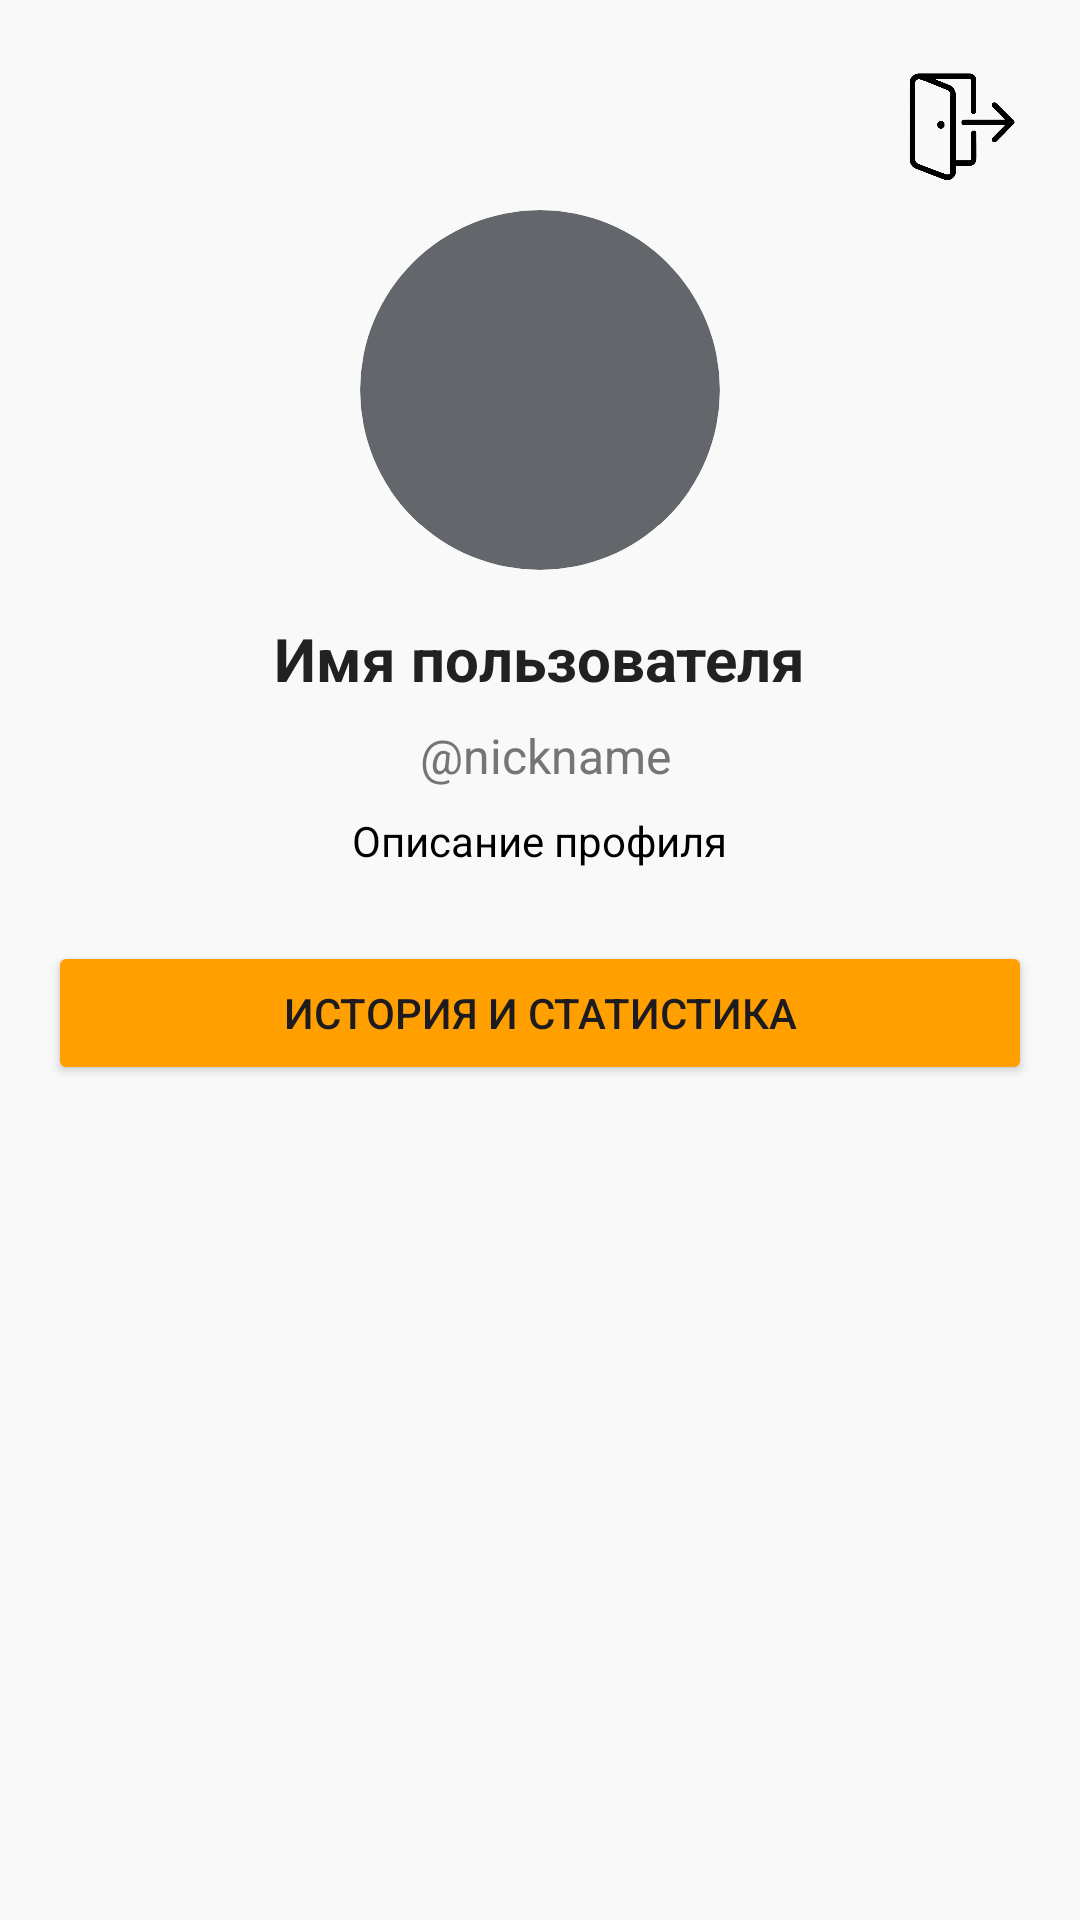

The Android layout XML behind this screen, and the referenced resources:
<!-- AndroidManifest.xml: application theme Theme.КалендарьЗадач -->
<!-- res/layout/fragment_profile.xml -->
<FrameLayout xmlns:android="http://schemas.android.com/apk/res/android"
    xmlns:app="http://schemas.android.com/apk/res-auto"
    android:layout_width="match_parent"
    android:layout_height="match_parent"
    android:background="@color/background">

    <ScrollView
        android:layout_width="match_parent"
        android:layout_height="match_parent"
        android:background="@color/background"
        android:padding="16dp">

        <LinearLayout
            android:layout_width="match_parent"
            android:layout_height="wrap_content"
            android:gravity="center_horizontal"
            android:orientation="vertical">

            <ImageView
                android:id="@+id/settingsButton"
                android:layout_width="64dp"
                android:layout_height="54dp"
                android:layout_gravity="left"
                android:src="@drawable/baseline_settings_24"/>

            <ImageView
                android:id="@+id/profileImage"
                android:layout_width="120dp"
                android:layout_height="120dp"
                android:layout_marginBottom="16dp"
                android:background="@drawable/circle_bg"
                android:clipToOutline="true"
                android:outlineProvider="background"
                android:scaleType="centerCrop"
                android:src="@drawable/ic_camera_profile" />

            
            <TextView
                android:id="@+id/profileName"
                android:layout_width="wrap_content"
                android:layout_height="wrap_content"
                android:layout_marginBottom="8dp"
                android:text="Имя пользователя"
                android:textColor="@color/main_text"
                android:textSize="20sp"
                android:textStyle="bold" />

            <TextView
                android:id="@+id/profileNickname"
                android:layout_width="wrap_content"
                android:layout_height="wrap_content"
                android:layout_marginBottom="8dp"
                android:text=" @nickname"
                android:textColor="@color/secondly_text"
                android:textSize="16sp" />

            <TextView
                android:id="@+id/profileDescription"
                android:layout_width="wrap_content"
                android:layout_height="wrap_content"
                android:text="Описание профиля"
                android:textColor="@color/black"
                android:textSize="14sp" />

            <Button
                android:id="@+id/statsButton"
                android:layout_width="match_parent"
                android:layout_height="wrap_content"
                android:layout_marginTop="24dp"
                android:backgroundTint="@color/motivation"
                android:text="История и статистика" />

        </LinearLayout>
    </ScrollView>

    <ImageView
        android:id="@+id/btnLogout"
        android:layout_width="48dp"
        android:layout_height="52dp"
        android:layout_gravity="top|end"
        android:layout_margin="16dp"
        android:contentDescription="Выйти из аккаунта"
        android:src="@drawable/ic_logout" />
</FrameLayout>
<!-- resources referenced by this layout -->
<resources>
  <color name="background">#F9F9F9</color>
  <color name="black">#FF000000</color>
  <color name="main_text">#212121</color>
  <color name="motivation">#FFA000</color>
  <color name="secondly_text">#757575</color>
  <!-- drawable circle_bg (drawable) -->
  <shape xmlns:android="http://schemas.android.com/apk/res/android"
      android:shape="oval">
      <solid android:color="@color/dark_gray"/>
  </shape>
  <!-- drawable ic_camera_profile (drawable) -->
  <?xml version="1.0" encoding="utf-8"?>
  <vector xmlns:android="http://schemas.android.com/apk/res/android"
      android:width="24dp"
      android:height="24dp"
      android:viewportWidth="24"
      android:viewportHeight="24">
      <path
          android:fillColor="@color/dark_gray"
          android:pathData="M20,5h-3.17l-1.84-2H8.99L7.17,5H4c-1.1,0 -2,0.9 -2,2v12c0,1.1 0.9,2 2,2h16c1.1,0 2-0.9 2-2V7c0-1.1 -0.9-2 -2-2zM12,17c-2.76,0 -5-2.24 -5-5s2.24-5 5-5 5,2.24 5,5 -2.24,5 -5,5zM12,9c-1.66,0 -3,1.34 -3,3s1.34,3 3,3 3-1.34 3-3 -1.34-3 -3-3z"/>
  </vector>
  <!-- drawable ic_logout: png bitmap (drawable, 185840 bytes) -->
  <style name="Theme.КалендарьЗадач" parent="Base.Theme.КалендарьЗадач" />
  <color name="dark_gray">#63666A</color>
  <style name="Base.Theme.КалендарьЗадач" parent="Theme.Material3.DayNight.NoActionBar">
          
          
      </style>
</resources>
